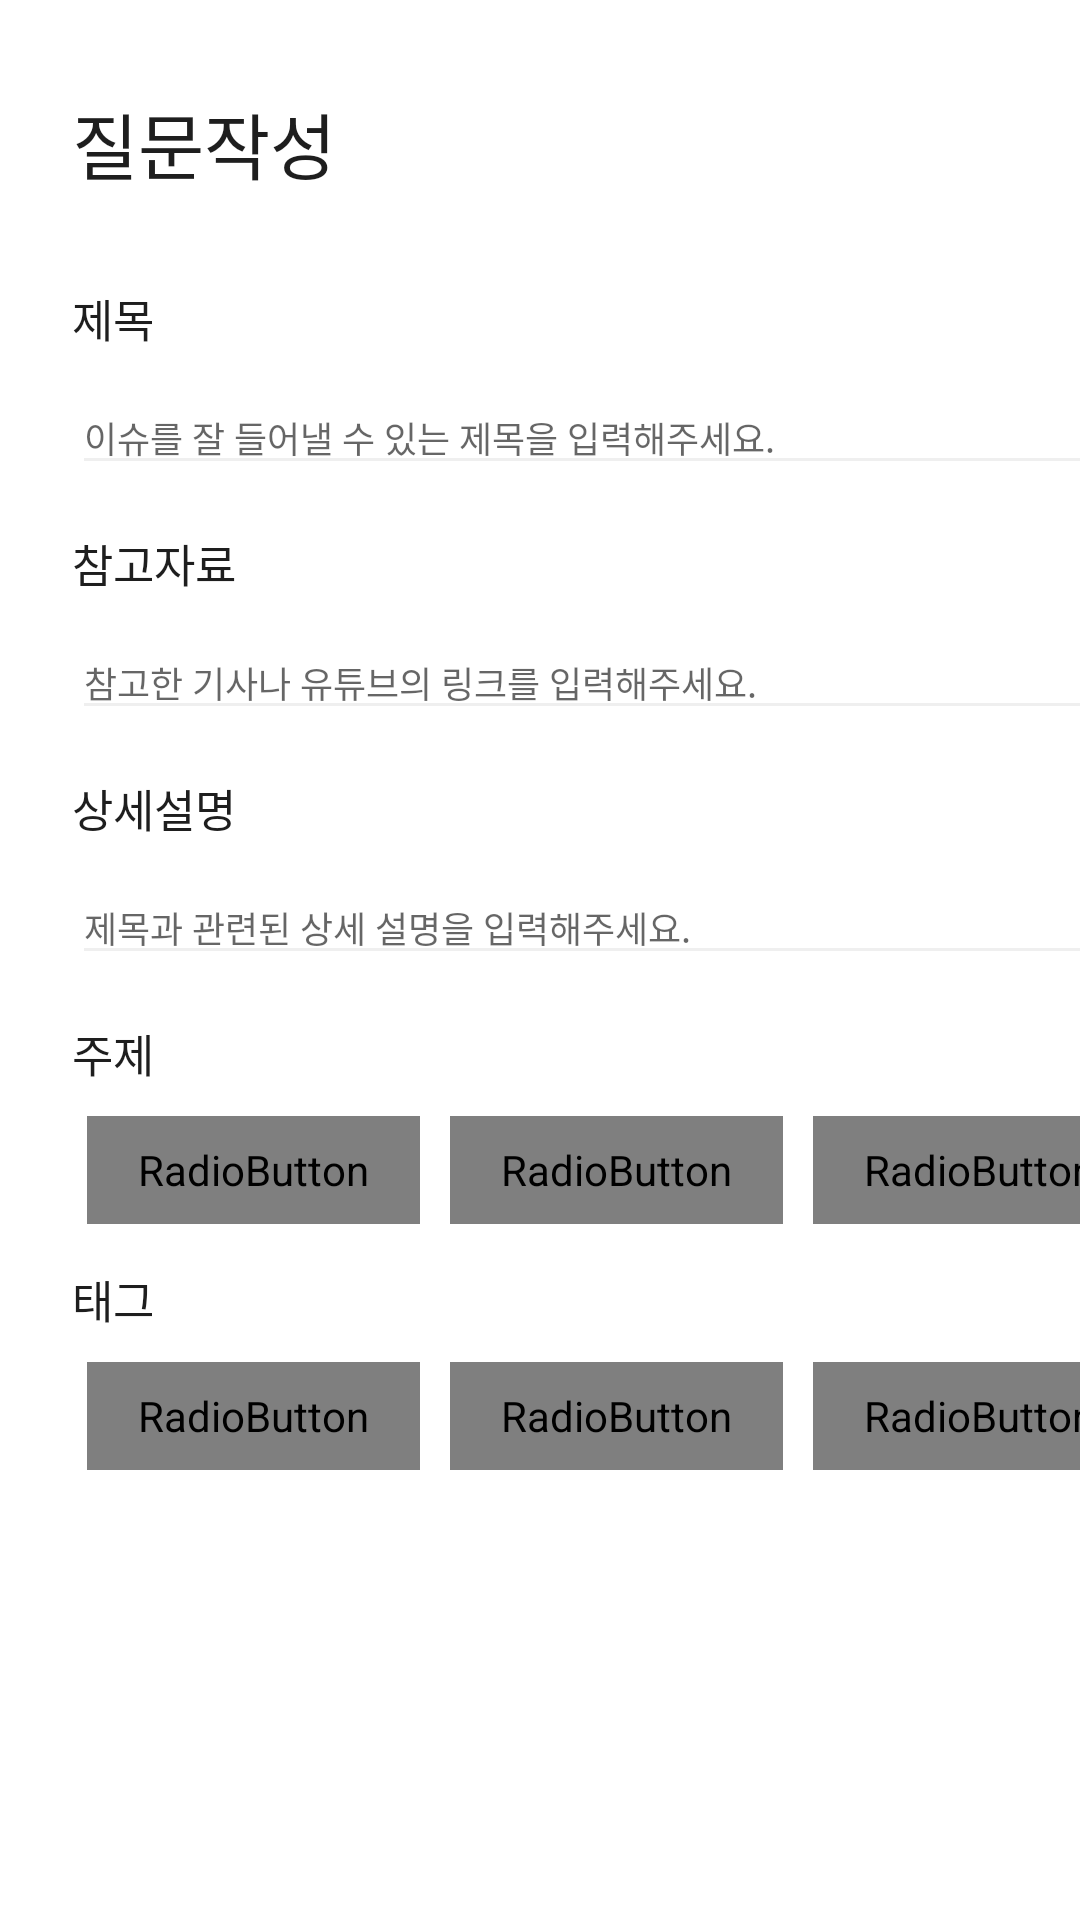

Reconstruct the res/layout file that produces this screen, plus the resources it refers to.
<!-- AndroidManifest.xml: application theme Theme.Yoshi -->
<!-- res/layout/fragment_make.xml -->
<?xml version="1.0" encoding="utf-8"?>
<androidx.constraintlayout.widget.ConstraintLayout xmlns:android="http://schemas.android.com/apk/res/android"
    xmlns:tools="http://schemas.android.com/tools"
    android:layout_width="match_parent"
    android:layout_height="match_parent"
    xmlns:app="http://schemas.android.com/apk/res-auto"
    tools:context=".MakeFragment">
    <TextView
        android:id="@+id/make_text_quiz"
        android:layout_width="wrap_content"
        android:layout_height="wrap_content"
        android:textSize="24sp"
        android:textColor="#1E1E1E"
        app:layout_constraintTop_toTopOf="parent"
        app:layout_constraintStart_toStartOf="parent"
        android:layout_marginStart="24dp"
        android:layout_marginTop="30dp"
        android:fontFamily="@font/pretendardsemibold"
        android:text="질문작성" />

    <TextView
        android:id="@+id/make_text_title"
        android:layout_width="wrap_content"
        android:layout_height="wrap_content"
        android:text="제목"
        android:textColor="#1E1E1E"
        android:textSize="15sp"
        android:fontFamily="@font/pretendardsemibold"
        app:layout_constraintTop_toBottomOf="@id/make_text_quiz"
        app:layout_constraintStart_toStartOf="@id/make_text_quiz"
        android:layout_marginTop="30dp"
        />

    <EditText
        android:id="@+id/make_title_edit"
        android:layout_width="366dp"
        android:layout_height="wrap_content"
        app:layout_constraintStart_toStartOf="@id/make_text_title"
        app:layout_constraintTop_toBottomOf="@id/make_text_title"
        android:layout_marginTop="10dp"
        android:hint="이슈를 잘 들어낼 수 있는 제목을 입력해주세요."
        android:textSize="12dp"
        android:backgroundTint="#EFEFEF"
        />

    <TextView
        android:id="@+id/make_text_data"
        android:layout_width="wrap_content"
        android:layout_height="wrap_content"
        android:text="참고자료"
        android:textSize="15sp"
        android:textColor="#1E1E1E"
        android:fontFamily="@font/pretendardsemibold"
        app:layout_constraintTop_toBottomOf="@id/make_title_edit"
        app:layout_constraintStart_toStartOf="@id/make_title_edit"
        android:layout_marginTop="15dp"
        />

    <EditText
        android:id="@+id/make_data_edit"
        android:layout_width="366dp"
        android:layout_height="wrap_content"
        app:layout_constraintStart_toStartOf="@id/make_text_data"
        app:layout_constraintTop_toBottomOf="@id/make_text_data"
        android:layout_marginTop="10dp"
        android:hint="참고한 기사나 유튜브의 링크를 입력해주세요."
        android:textSize="12dp"
        android:backgroundTint="#EFEFEF"
        />


    <TextView
        android:id="@+id/make_text_explanation"
        android:layout_width="wrap_content"
        android:layout_height="wrap_content"
        android:text="상세설명"
        android:textSize="15sp"
        android:textColor="#1E1E1E"
        android:fontFamily="@font/pretendardsemibold"
        app:layout_constraintTop_toBottomOf="@id/make_data_edit"
        app:layout_constraintStart_toStartOf="@id/make_data_edit"
        android:layout_marginTop="15dp"
        />

    <EditText
        android:id="@+id/make_explanation_edit"
        android:layout_width="366dp"
        android:layout_height="wrap_content"
        app:layout_constraintStart_toStartOf="@id/make_text_explanation"
        app:layout_constraintTop_toBottomOf="@id/make_text_explanation"
        android:layout_marginTop="10dp"
        android:hint="제목과 관련된 상세 설명을 입력해주세요."
        android:textSize="12dp"
        android:backgroundTint="#EFEFEF"
        />

    <TextView
        android:id="@+id/make_text_subject"
        android:layout_width="wrap_content"
        android:layout_height="wrap_content"
        android:text="주제"
        android:textSize="15sp"
        android:textColor="#1E1E1E"
        android:fontFamily="@font/pretendardsemibold"
        app:layout_constraintTop_toBottomOf="@id/make_explanation_edit"
        app:layout_constraintStart_toStartOf="@id/make_explanation_edit"
        android:layout_marginTop="15dp"
        />


    <RadioGroup
        android:layout_marginTop="10dp"
        android:id="@+id/subject_gender_radio"
        android:layout_width="wrap_content"
        android:layout_height="wrap_content"
        android:orientation="horizontal"
        android:layout_marginStart="5dp"
        app:layout_constraintStart_toStartOf="@id/make_text_subject"
        app:layout_constraintTop_toBottomOf="@id/make_text_subject">

        <RadioButton
            android:id="@+id/subject_btn1"
            android:layout_width="111dp"
            android:layout_height="36dp"
            android:layout_weight="1"
            android:fontFamily="@font/pretendardsemibold"
            android:background="@drawable/selector_radio_button"
            android:textColor="@drawable/selector_radio_text"
            android:button="@null"
            android:gravity="center"

            android:text="MZ이슈"
            />

        <RadioButton
            android:id="@+id/subject_btn2"
            android:layout_marginStart="10dp"
            android:layout_width="111dp"
            android:layout_height="36dp"
            android:layout_weight="1"
            android:fontFamily="@font/pretendardsemibold"
            android:background="@drawable/selector_radio_button"
            android:textColor="@drawable/selector_radio_text"
            android:button="@null"
            android:gravity="center"
            android:text="XY이슈" />

        <RadioButton
            android:id="@+id/subject_btn3"
            android:layout_marginStart="10dp"
            android:layout_width="111dp"
            android:layout_height="36dp"
            android:layout_weight="1"
            android:fontFamily="@font/pretendardsemibold"
            android:background="@drawable/selector_radio_button"
            android:textColor="@drawable/selector_radio_text"
            android:button="@null"
            android:gravity="center"
            android:text="사회적 이슈" />

    </RadioGroup>

    <TextView
        android:id="@+id/make_text_tag"
        android:layout_width="wrap_content"
        android:layout_height="wrap_content"
        android:text="태그"
        android:textSize="15sp"
        android:textColor="#1E1E1E"
        android:fontFamily="@font/pretendardsemibold"
        app:layout_constraintTop_toBottomOf="@id/make_text_subject"
        app:layout_constraintStart_toStartOf="@id/make_text_subject"
        android:layout_marginTop="60dp"
        />


    <RadioGroup
        android:layout_marginTop="10dp"
        android:id="@+id/tag_gender_radio"
        android:layout_width="wrap_content"
        android:layout_height="wrap_content"
        android:orientation="horizontal"
        android:layout_marginStart="5dp"
        app:layout_constraintStart_toStartOf="@id/make_text_tag"
        app:layout_constraintTop_toBottomOf="@id/make_text_tag">

        <RadioButton
            android:id="@+id/tag_btn1"
            android:layout_width="111dp"
            android:layout_height="36dp"
            android:layout_weight="1"
            android:fontFamily="@font/pretendardsemibold"
            android:background="@drawable/selector_radio_button"
            android:textColor="@drawable/selector_radio_text"
            android:button="@null"
            android:gravity="center"

            android:text="#환경"
            />

        <RadioButton
            android:id="@+id/tag_btn2"
            android:layout_marginStart="10dp"
            android:layout_width="111dp"
            android:layout_height="36dp"
            android:layout_weight="1"
            android:fontFamily="@font/pretendardsemibold"
            android:background="@drawable/selector_radio_button"
            android:textColor="@drawable/selector_radio_text"
            android:button="@null"
            android:gravity="center"
            android:text="#세대" />

        <RadioButton
            android:id="@+id/tag_btn3"
            android:layout_marginStart="10dp"
            android:layout_width="111dp"
            android:layout_height="36dp"
            android:layout_weight="1"
            android:fontFamily="@font/pretendardsemibold"
            android:background="@drawable/selector_radio_button"
            android:textColor="@drawable/selector_radio_text"
            android:button="@null"
            android:gravity="center"
            android:text="#인간관계" />

    </RadioGroup>

    <Button
        android:id="@+id/button_choose_image"
        android:layout_width="match_parent"
        android:layout_height="wrap_content"
        android:layout_marginTop="10dp"
        android:layout_marginStart="20dp"
        android:layout_marginEnd="20dp"
        android:background="@drawable/btn_background"
        android:text="이미지 선택"
        android:textColor="@android:color/white"
        android:textSize="16sp"
        app:layout_constraintTop_toBottomOf="@id/tag_gender_radio"
        app:layout_constraintStart_toStartOf="@id/make_text_tag"
        />


    <androidx.appcompat.widget.AppCompatButton
        android:id="@+id/make_done_btn"
        android:layout_width="316dp"
        android:layout_height="46dp"
        app:layout_constraintBottom_toBottomOf="parent"
        app:layout_constraintEnd_toEndOf="parent"
        app:layout_constraintStart_toStartOf="parent"
        android:layout_marginBottom="30dp"
        android:backgroundTint="@color/black"
        android:background="@drawable/btn_background"
        android:text=" 작성 완료"
        android:textColor="@android:color/white"
        android:textSize="16sp"
        />
</androidx.constraintlayout.widget.ConstraintLayout>
<!-- resources referenced by this layout -->
<resources>
  <!-- drawable selector_radio_button (drawable) -->
  <?xml version="1.0" encoding="utf-8"?>
  <selector xmlns:android="http://schemas.android.com/apk/res/android">
      <item android:state_checked="true">
          <shape android:shape="rectangle">
              <corners android:radius="5dp"/>
              <solid android:color="#000000" />
              <stroke android:width="1dp" android:color="#000000" />
          </shape>
      </item>
      <item android:state_checked="false">
          <shape android:shape="rectangle">
              <corners android:radius="5dp"/>
              <solid android:color="#FFFFFF" />
              <stroke android:width="1dp" android:color="#000000" />
          </shape>
      </item>
  </selector>
  <style name="Theme.Yoshi" parent="Theme.MaterialComponents.DayNight.DarkActionBar">
          
          <item name="colorPrimary">@color/purple_500</item>
          <item name="colorPrimaryVariant">@color/purple_700</item>
          <item name="colorOnPrimary">@color/white</item>
          
          <item name="colorSecondary">@color/teal_200</item>
          <item name="colorSecondaryVariant">@color/teal_700</item>
          <item name="colorOnSecondary">@color/black</item>
          
          <item name="android:statusBarColor">?attr/colorPrimaryVariant</item>
          
      </style>
  <!-- not gathered from this repository: default colours our renderer supplied (Android Studio template values) -->
  <color name="purple_500">#FF6200EE</color>
  <color name="purple_700">#FF3700B3</color>
  <color name="teal_200">#FF03DAC5</color>
  <color name="teal_700">#FF018786</color>
  <color name="black">#FF000000</color>
  <color name="white">#FFFFFFFF</color>
</resources>
